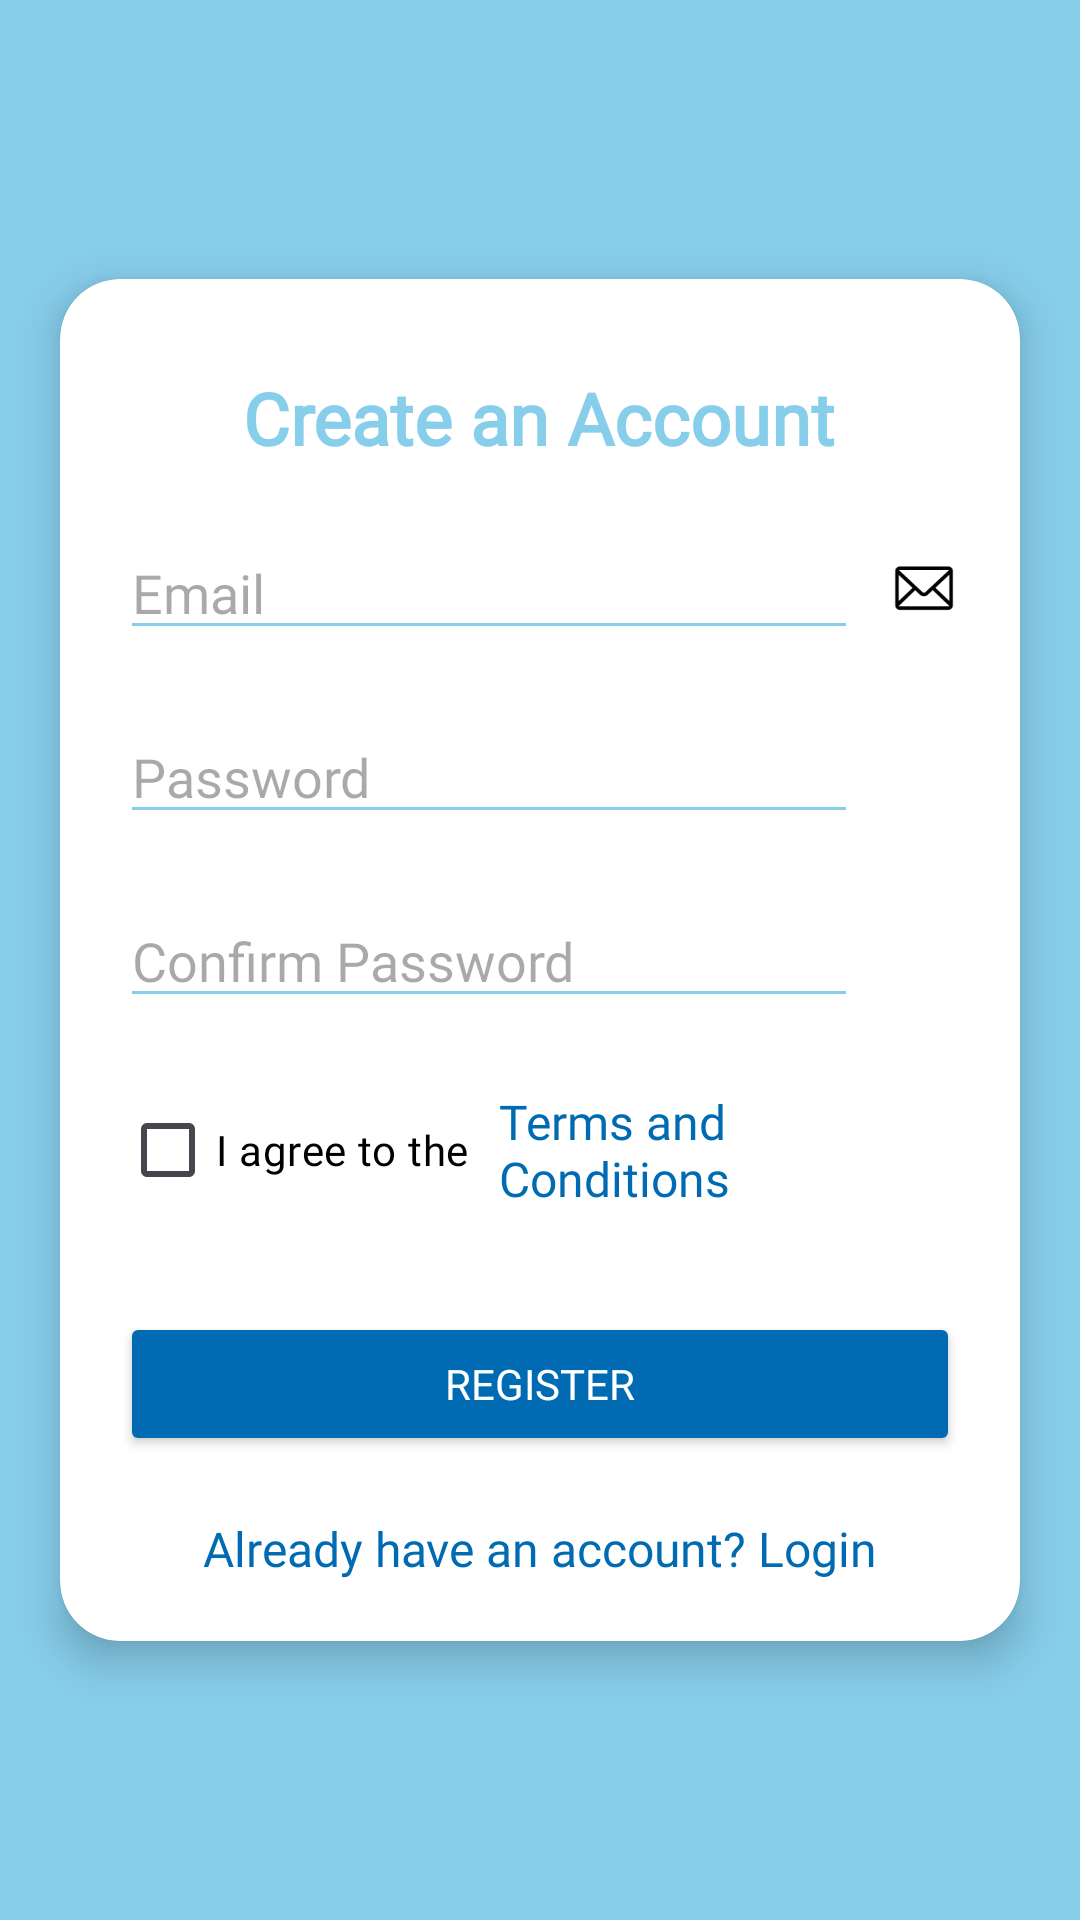

Produce the Android XML layout that renders to this screen, including the resource entries it uses.
<!-- AndroidManifest.xml: application theme Theme.IDrated -->
<!-- res/layout/activity_register.xml -->
<?xml version="1.0" encoding="utf-8"?>
<androidx.constraintlayout.widget.ConstraintLayout xmlns:android="http://schemas.android.com/apk/res/android"
    xmlns:app="http://schemas.android.com/apk/res-auto"
    xmlns:tools="http://schemas.android.com/tools"
    android:id="@+id/main"
    android:layout_width="match_parent"
    android:layout_height="match_parent"
    tools:context=".RegisterActivity"
    android:background="#87CEEB">

    <androidx.cardview.widget.CardView
        android:id="@+id/cardContainer"
        android:layout_width="match_parent"
        android:layout_height="wrap_content"
        android:layout_margin="20dp"
        app:cardCornerRadius="20dp"
        app:cardElevation="8dp"
        app:cardBackgroundColor="#FFFFFF"
        app:layout_constraintTop_toTopOf="parent"
        app:layout_constraintBottom_toBottomOf="parent"
        app:layout_constraintStart_toStartOf="parent"
        app:layout_constraintEnd_toEndOf="parent">

        <RelativeLayout
            android:layout_width="match_parent"
            android:layout_height="wrap_content"
            android:padding="20dp">

            <TextView
                android:id="@+id/registerTitle"
                android:layout_width="wrap_content"
                android:layout_height="wrap_content"
                android:layout_centerHorizontal="true"
                android:layout_marginTop="10dp"
                android:text="Create an Account"
                android:textSize="24sp"
                android:textColor="#87CEEB"
                android:textStyle="bold"
                android:fontFamily="@font/poppins" />

            
            <LinearLayout
                android:id="@+id/registerEmailContainer"
                android:layout_width="match_parent"
                android:layout_height="wrap_content"
                android:layout_below="@id/registerTitle"
                android:layout_marginTop="20dp"
                android:gravity="center_vertical"
                android:orientation="horizontal">

                <EditText
                    android:id="@+id/registerEmailInput"
                    android:layout_width="0dp"
                    android:layout_height="wrap_content"
                    android:layout_weight="1"
                    android:hint="Email"
                    android:backgroundTint="#87CEEB"
                    android:textColor="#000000"
                    android:fontFamily="@font/poppins" />

                <ImageView
                    android:id="@+id/registerEmailIcon"
                    android:layout_width="24dp"
                    android:layout_height="24dp"
                    android:layout_marginStart="10dp"
                    android:contentDescription="Email Icon"
                    android:src="@drawable/email_icon" />
            </LinearLayout>

            
            <LinearLayout
                android:id="@+id/registerPasswordContainer"
                android:layout_width="match_parent"
                android:layout_height="wrap_content"
                android:layout_below="@id/registerEmailContainer"
                android:layout_marginTop="20dp"
                android:gravity="center_vertical"
                android:orientation="horizontal">

                <EditText
                    android:id="@+id/registerPasswordInput"
                    android:layout_width="0dp"
                    android:layout_height="wrap_content"
                    android:layout_weight="1"
                    android:hint="Password"
                    android:backgroundTint="#87CEEB"
                    android:textColor="#000000"
                    android:inputType="textPassword"
                    android:fontFamily="@font/poppins" />

                <ImageView
                    android:id="@+id/registerPasswordVisibilityToggle"
                    android:layout_width="24dp"
                    android:layout_height="24dp"
                    android:layout_marginStart="10dp"
                    android:contentDescription="Toggle Password Visibility"
                    android:src="@drawable/ic_visibility_off" />
            </LinearLayout>

            
            <LinearLayout
                android:id="@+id/confirmPasswordContainer"
                android:layout_width="match_parent"
                android:layout_height="wrap_content"
                android:layout_below="@id/registerPasswordContainer"
                android:layout_marginTop="20dp"
                android:gravity="center_vertical"
                android:orientation="horizontal">

                <EditText
                    android:id="@+id/confirmPasswordInput"
                    android:layout_width="0dp"
                    android:layout_height="wrap_content"
                    android:layout_weight="1"
                    android:hint="Confirm Password"
                    android:backgroundTint="#87CEEB"
                    android:textColor="#000000"
                    android:inputType="textPassword"
                    android:fontFamily="@font/poppins" />

                <ImageView
                    android:id="@+id/confirmPasswordVisibilityToggle"
                    android:layout_width="24dp"
                    android:layout_height="24dp"
                    android:layout_marginStart="10dp"
                    android:contentDescription="Toggle Confirm Password Visibility"
                    android:src="@drawable/ic_visibility_off" />
            </LinearLayout>

            
            <LinearLayout
                android:id="@+id/termsAndConditionsContainer"
                android:layout_width="match_parent"
                android:layout_height="wrap_content"
                android:layout_below="@id/confirmPasswordContainer"
                android:layout_marginTop="20dp"
                android:orientation="horizontal"
                android:gravity="center_vertical">

                <CheckBox
                    android:id="@+id/termsCheckBox"
                    android:layout_width="wrap_content"
                    android:layout_height="wrap_content"
                    android:layout_marginEnd="10dp"
                    android:text="I agree to the"
                    android:textColor="#000000"
                    android:fontFamily="@font/poppins" />

                <TextView
                    android:id="@+id/termsLinkText"
                    android:layout_width="wrap_content"
                    android:layout_height="wrap_content"
                    android:text="Terms and Conditions"
                    android:textColor="#006bb3"
                    android:textSize="16sp"
                    android:fontFamily="@font/poppins"
                    android:clickable="true"
                    android:focusable="true"
                    android:layout_alignParentEnd="true" />
            </LinearLayout>

            <Button
                android:id="@+id/registerButton"
                android:layout_width="match_parent"
                android:layout_height="wrap_content"
                android:layout_below="@id/termsAndConditionsContainer"
                android:layout_marginTop="30dp"
                android:backgroundTint="#006bb3"
                android:text="Register"
                android:textColor="#FFFFFF"
                android:fontFamily="@font/poppins" />

            <TextView
                android:id="@+id/loginLink"
                android:layout_width="wrap_content"
                android:layout_height="wrap_content"
                android:layout_below="@id/registerButton"
                android:layout_centerHorizontal="true"
                android:layout_marginTop="20dp"
                android:text="Already have an account? Login"
                android:textColor="#006bb3"
                android:textSize="16sp"
                android:fontFamily="@font/poppins" />
        </RelativeLayout>
    </androidx.cardview.widget.CardView>
</androidx.constraintlayout.widget.ConstraintLayout>
<!-- resources referenced by this layout -->
<resources>
  <!-- drawable email_icon: png bitmap (drawable, 3180 bytes) -->
  <style name="Theme.IDrated" parent="Base.Theme.IDrated" />
  <style name="Base.Theme.IDrated" parent="Theme.Material3.DayNight.NoActionBar">
          <item name="android:statusBarColor">@android:color/transparent</item>
          <item name="android:windowTranslucentStatus">true</item>
      </style>
</resources>
